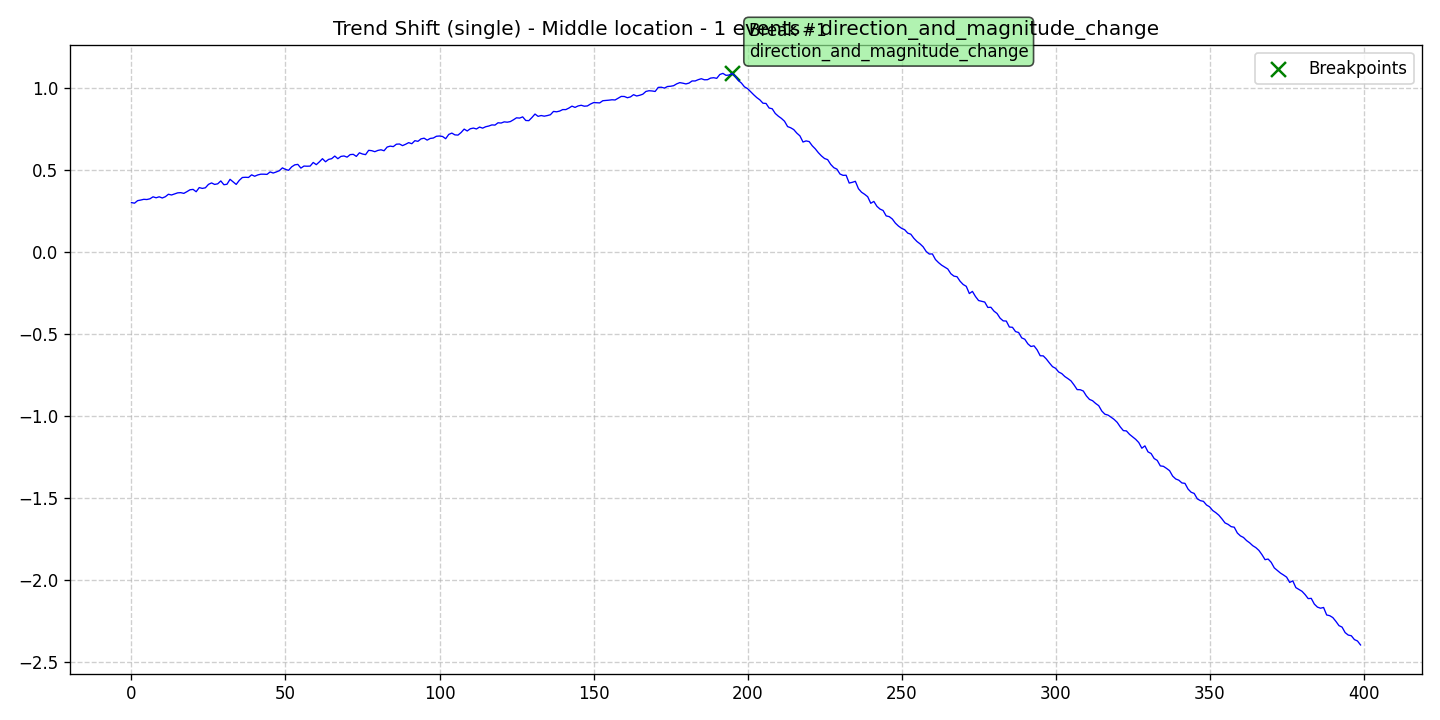

Values plotted in this chart, from the file beside it:
data, stationary, det_lin_up, det_lin_down, det_quad, det_cubic, det_exp, det_damped, stoc_trend, volatility, single_seas, multiple_seas, point_anom_single, point_anom_multi, collect_anom, context_anom, mean_shift, var_shift, trend_shift, date, is_break, is_anomaly, is_multi, location_beginning
0.2995, 0, 0, 0, 0, 0, 0, 0, 0, 0, 0, 0, 0, 0, 0, 0, 0, 0, 1, 2020-01-01, 0, 0, 0, 0
0.2959, 0, 0, 0, 0, 0, 0, 0, 0, 0, 0, 0, 0, 0, 0, 0, 0, 0, 1, 2020-01-02, 0, 0, 0, 0
0.3114, 0, 0, 0, 0, 0, 0, 0, 0, 0, 0, 0, 0, 0, 0, 0, 0, 0, 1, 2020-01-03, 0, 0, 0, 0
0.3149, 0, 0, 0, 0, 0, 0, 0, 0, 0, 0, 0, 0, 0, 0, 0, 0, 0, 1, 2020-01-04, 0, 0, 0, 0
0.3194, 0, 0, 0, 0, 0, 0, 0, 0, 0, 0, 0, 0, 0, 0, 0, 0, 0, 1, 2020-01-05, 0, 0, 0, 0
0.3182, 0, 0, 0, 0, 0, 0, 0, 0, 0, 0, 0, 0, 0, 0, 0, 0, 0, 1, 2020-01-06, 0, 0, 0, 0
0.3226, 0, 0, 0, 0, 0, 0, 0, 0, 0, 0, 0, 0, 0, 0, 0, 0, 0, 1, 2020-01-07, 0, 0, 0, 0
0.3347, 0, 0, 0, 0, 0, 0, 0, 0, 0, 0, 0, 0, 0, 0, 0, 0, 0, 1, 2020-01-08, 0, 0, 0, 0
0.3288, 0, 0, 0, 0, 0, 0, 0, 0, 0, 0, 0, 0, 0, 0, 0, 0, 0, 1, 2020-01-09, 0, 0, 0, 0
0.3348, 0, 0, 0, 0, 0, 0, 0, 0, 0, 0, 0, 0, 0, 0, 0, 0, 0, 1, 2020-01-10, 0, 0, 0, 0
0.3275, 0, 0, 0, 0, 0, 0, 0, 0, 0, 0, 0, 0, 0, 0, 0, 0, 0, 1, 2020-01-11, 0, 0, 0, 0
0.3353, 0, 0, 0, 0, 0, 0, 0, 0, 0, 0, 0, 0, 0, 0, 0, 0, 0, 1, 2020-01-12, 0, 0, 0, 0
0.3503, 0, 0, 0, 0, 0, 0, 0, 0, 0, 0, 0, 0, 0, 0, 0, 0, 0, 1, 2020-01-13, 0, 0, 0, 0
0.3458, 0, 0, 0, 0, 0, 0, 0, 0, 0, 0, 0, 0, 0, 0, 0, 0, 0, 1, 2020-01-14, 0, 0, 0, 0
0.3521, 0, 0, 0, 0, 0, 0, 0, 0, 0, 0, 0, 0, 0, 0, 0, 0, 0, 1, 2020-01-15, 0, 0, 0, 0
0.3588, 0, 0, 0, 0, 0, 0, 0, 0, 0, 0, 0, 0, 0, 0, 0, 0, 0, 1, 2020-01-16, 0, 0, 0, 0
0.36, 0, 0, 0, 0, 0, 0, 0, 0, 0, 0, 0, 0, 0, 0, 0, 0, 0, 1, 2020-01-17, 0, 0, 0, 0
0.3557, 0, 0, 0, 0, 0, 0, 0, 0, 0, 0, 0, 0, 0, 0, 0, 0, 0, 1, 2020-01-18, 0, 0, 0, 0
0.3661, 0, 0, 0, 0, 0, 0, 0, 0, 0, 0, 0, 0, 0, 0, 0, 0, 0, 1, 2020-01-19, 0, 0, 0, 0
0.3775, 0, 0, 0, 0, 0, 0, 0, 0, 0, 0, 0, 0, 0, 0, 0, 0, 0, 1, 2020-01-20, 0, 0, 0, 0
0.38, 0, 0, 0, 0, 0, 0, 0, 0, 0, 0, 0, 0, 0, 0, 0, 0, 0, 1, 2020-01-21, 0, 0, 0, 0
0.3656, 0, 0, 0, 0, 0, 0, 0, 0, 0, 0, 0, 0, 0, 0, 0, 0, 0, 1, 2020-01-22, 0, 0, 0, 0
0.3909, 0, 0, 0, 0, 0, 0, 0, 0, 0, 0, 0, 0, 0, 0, 0, 0, 0, 1, 2020-01-23, 0, 0, 0, 0
0.3859, 0, 0, 0, 0, 0, 0, 0, 0, 0, 0, 0, 0, 0, 0, 0, 0, 0, 1, 2020-01-24, 0, 0, 0, 0
0.3897, 0, 0, 0, 0, 0, 0, 0, 0, 0, 0, 0, 0, 0, 0, 0, 0, 0, 1, 2020-01-25, 0, 0, 0, 0
0.4106, 0, 0, 0, 0, 0, 0, 0, 0, 0, 0, 0, 0, 0, 0, 0, 0, 0, 1, 2020-01-26, 0, 0, 0, 0
0.4193, 0, 0, 0, 0, 0, 0, 0, 0, 0, 0, 0, 0, 0, 0, 0, 0, 0, 1, 2020-01-27, 0, 0, 0, 0
0.4102, 0, 0, 0, 0, 0, 0, 0, 0, 0, 0, 0, 0, 0, 0, 0, 0, 0, 1, 2020-01-28, 0, 0, 0, 0
0.4139, 0, 0, 0, 0, 0, 0, 0, 0, 0, 0, 0, 0, 0, 0, 0, 0, 0, 1, 2020-01-29, 0, 0, 0, 0
0.4315, 0, 0, 0, 0, 0, 0, 0, 0, 0, 0, 0, 0, 0, 0, 0, 0, 0, 1, 2020-01-30, 0, 0, 0, 0
0.4084, 0, 0, 0, 0, 0, 0, 0, 0, 0, 0, 0, 0, 0, 0, 0, 0, 0, 1, 2020-01-31, 0, 0, 0, 0
0.4112, 0, 0, 0, 0, 0, 0, 0, 0, 0, 0, 0, 0, 0, 0, 0, 0, 0, 1, 2020-02-01, 0, 0, 0, 0
0.4413, 0, 0, 0, 0, 0, 0, 0, 0, 0, 0, 0, 0, 0, 0, 0, 0, 0, 1, 2020-02-02, 0, 0, 0, 0
0.4255, 0, 0, 0, 0, 0, 0, 0, 0, 0, 0, 0, 0, 0, 0, 0, 0, 0, 1, 2020-02-03, 0, 0, 0, 0
0.4102, 0, 0, 0, 0, 0, 0, 0, 0, 0, 0, 0, 0, 0, 0, 0, 0, 0, 1, 2020-02-04, 0, 0, 0, 0
0.435, 0, 0, 0, 0, 0, 0, 0, 0, 0, 0, 0, 0, 0, 0, 0, 0, 0, 1, 2020-02-05, 0, 0, 0, 0
0.4524, 0, 0, 0, 0, 0, 0, 0, 0, 0, 0, 0, 0, 0, 0, 0, 0, 0, 1, 2020-02-06, 0, 0, 0, 0
0.4538, 0, 0, 0, 0, 0, 0, 0, 0, 0, 0, 0, 0, 0, 0, 0, 0, 0, 1, 2020-02-07, 0, 0, 0, 0
0.4527, 0, 0, 0, 0, 0, 0, 0, 0, 0, 0, 0, 0, 0, 0, 0, 0, 0, 1, 2020-02-08, 0, 0, 0, 0
0.4687, 0, 0, 0, 0, 0, 0, 0, 0, 0, 0, 0, 0, 0, 0, 0, 0, 0, 1, 2020-02-09, 0, 0, 0, 0
0.4601, 0, 0, 0, 0, 0, 0, 0, 0, 0, 0, 0, 0, 0, 0, 0, 0, 0, 1, 2020-02-10, 0, 0, 0, 0
0.4681, 0, 0, 0, 0, 0, 0, 0, 0, 0, 0, 0, 0, 0, 0, 0, 0, 0, 1, 2020-02-11, 0, 0, 0, 0
0.4727, 0, 0, 0, 0, 0, 0, 0, 0, 0, 0, 0, 0, 0, 0, 0, 0, 0, 1, 2020-02-12, 0, 0, 0, 0
0.4726, 0, 0, 0, 0, 0, 0, 0, 0, 0, 0, 0, 0, 0, 0, 0, 0, 0, 1, 2020-02-13, 0, 0, 0, 0
0.4714, 0, 0, 0, 0, 0, 0, 0, 0, 0, 0, 0, 0, 0, 0, 0, 0, 0, 1, 2020-02-14, 0, 0, 0, 0
0.4863, 0, 0, 0, 0, 0, 0, 0, 0, 0, 0, 0, 0, 0, 0, 0, 0, 0, 1, 2020-02-15, 0, 0, 0, 0
0.4796, 0, 0, 0, 0, 0, 0, 0, 0, 0, 0, 0, 0, 0, 0, 0, 0, 0, 1, 2020-02-16, 0, 0, 0, 0
0.4862, 0, 0, 0, 0, 0, 0, 0, 0, 0, 0, 0, 0, 0, 0, 0, 0, 0, 1, 2020-02-17, 0, 0, 0, 0
0.4938, 0, 0, 0, 0, 0, 0, 0, 0, 0, 0, 0, 0, 0, 0, 0, 0, 0, 1, 2020-02-18, 0, 0, 0, 0
0.5111, 0, 0, 0, 0, 0, 0, 0, 0, 0, 0, 0, 0, 0, 0, 0, 0, 0, 1, 2020-02-19, 0, 0, 0, 0
0.5018, 0, 0, 0, 0, 0, 0, 0, 0, 0, 0, 0, 0, 0, 0, 0, 0, 0, 1, 2020-02-20, 0, 0, 0, 0
0.4962, 0, 0, 0, 0, 0, 0, 0, 0, 0, 0, 0, 0, 0, 0, 0, 0, 0, 1, 2020-02-21, 0, 0, 0, 0
0.5171, 0, 0, 0, 0, 0, 0, 0, 0, 0, 0, 0, 0, 0, 0, 0, 0, 0, 1, 2020-02-22, 0, 0, 0, 0
0.5295, 0, 0, 0, 0, 0, 0, 0, 0, 0, 0, 0, 0, 0, 0, 0, 0, 0, 1, 2020-02-23, 0, 0, 0, 0
0.5324, 0, 0, 0, 0, 0, 0, 0, 0, 0, 0, 0, 0, 0, 0, 0, 0, 0, 1, 2020-02-24, 0, 0, 0, 0
0.5097, 0, 0, 0, 0, 0, 0, 0, 0, 0, 0, 0, 0, 0, 0, 0, 0, 0, 1, 2020-02-25, 0, 0, 0, 0
0.5221, 0, 0, 0, 0, 0, 0, 0, 0, 0, 0, 0, 0, 0, 0, 0, 0, 0, 1, 2020-02-26, 0, 0, 0, 0
0.5212, 0, 0, 0, 0, 0, 0, 0, 0, 0, 0, 0, 0, 0, 0, 0, 0, 0, 1, 2020-02-27, 0, 0, 0, 0
0.5219, 0, 0, 0, 0, 0, 0, 0, 0, 0, 0, 0, 0, 0, 0, 0, 0, 0, 1, 2020-02-28, 0, 0, 0, 0
0.5441, 0, 0, 0, 0, 0, 0, 0, 0, 0, 0, 0, 0, 0, 0, 0, 0, 0, 1, 2020-02-29, 0, 0, 0, 0
... 340 more rows
